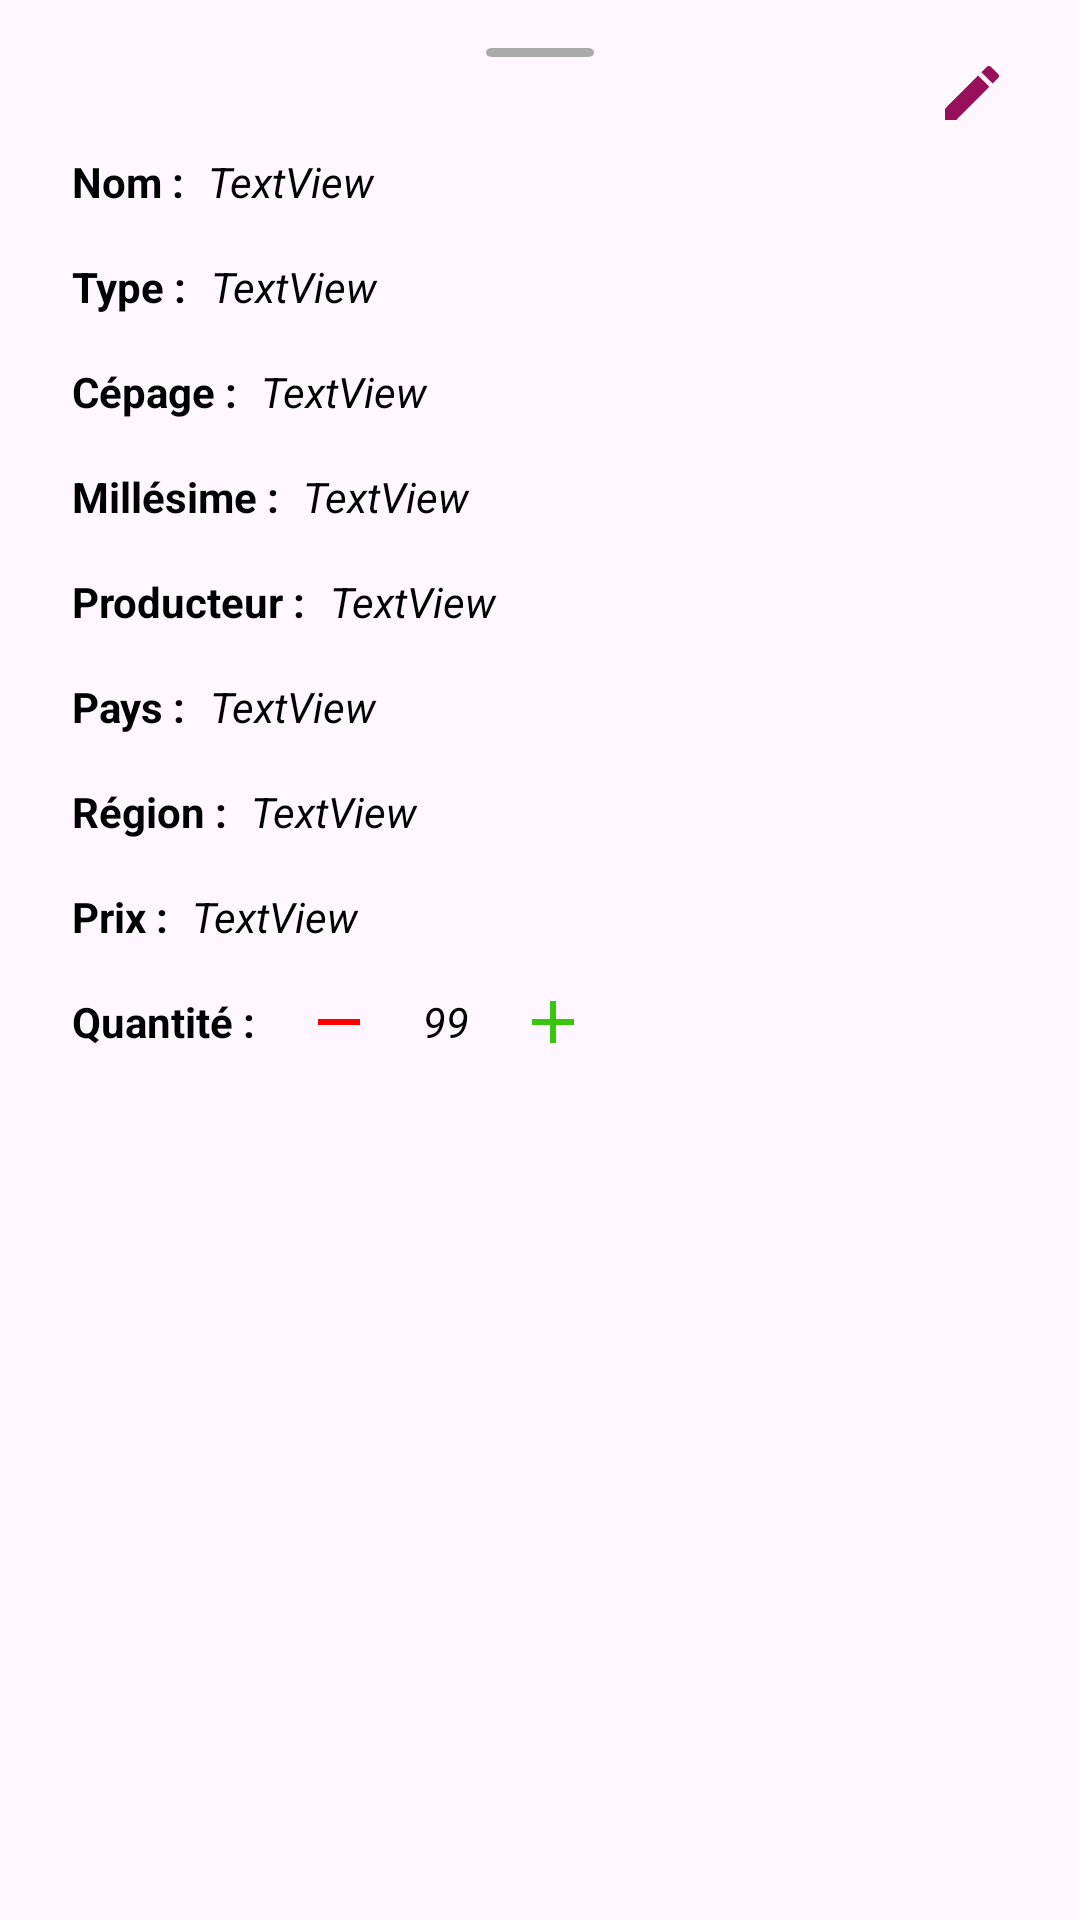

Reconstruct the res/layout file that produces this screen, plus the resources it refers to.
<!-- AndroidManifest.xml: application theme Theme.Kavavin -->
<!-- res/layout/modal_details.xml -->
<?xml version="1.0" encoding="utf-8"?>
<androidx.constraintlayout.widget.ConstraintLayout xmlns:android="http://schemas.android.com/apk/res/android"
    xmlns:app="http://schemas.android.com/apk/res-auto"
    android:layout_width="match_parent"
    android:layout_height="match_parent">

    <ImageView
        android:id="@+id/imageView"
        android:layout_width="wrap_content"
        android:layout_height="wrap_content"
        android:layout_marginTop="16dp"
        app:layout_constraintEnd_toEndOf="parent"
        app:layout_constraintStart_toStartOf="parent"
        app:layout_constraintTop_toTopOf="parent"
        app:srcCompat="@drawable/grapple" />

    <ImageButton
        android:id="@+id/editBtn"
        android:layout_width="wrap_content"
        android:layout_height="wrap_content"
        android:layout_marginEnd="24dp"
        android:background="?android:selectableItemBackgroundBorderless"
        app:layout_constraintEnd_toEndOf="parent"
        app:layout_constraintTop_toBottomOf="@+id/imageView"
        app:srcCompat="@drawable/ic_baseline_edit_24" />

    <TextView
        android:id="@+id/textView2"
        android:layout_width="wrap_content"
        android:layout_height="wrap_content"
        android:layout_marginStart="24dp"
        android:layout_marginTop="8dp"
        android:text="Nom :"
        android:textStyle="bold"
        app:layout_constraintStart_toStartOf="parent"
        app:layout_constraintTop_toBottomOf="@+id/editBtn" />

    <TextView
        android:id="@+id/name"
        android:layout_width="0dp"
        android:layout_height="wrap_content"
        android:layout_marginStart="8dp"
        android:layout_marginEnd="16dp"
        android:text="TextView"
        android:textStyle="italic"
        app:layout_constraintEnd_toEndOf="parent"
        app:layout_constraintStart_toEndOf="@+id/textView2"
        app:layout_constraintTop_toTopOf="@+id/textView2" />

    <TextView
        android:id="@+id/textView3"
        android:layout_width="wrap_content"
        android:layout_height="wrap_content"
        android:layout_marginTop="16dp"
        android:textStyle="bold"

        android:text="Type :"
        app:layout_constraintStart_toStartOf="@+id/textView2"
        app:layout_constraintTop_toBottomOf="@+id/name" />

    <TextView
        android:id="@+id/type"
        android:layout_width="0dp"
        android:layout_height="wrap_content"
        android:layout_marginStart="8dp"
        android:layout_marginEnd="16dp"
        android:text="TextView"
        android:textStyle="italic"
        app:layout_constraintEnd_toEndOf="parent"
        app:layout_constraintStart_toEndOf="@+id/textView3"
        app:layout_constraintTop_toTopOf="@+id/textView3" />

    <TextView
        android:id="@+id/textView5"
        android:layout_width="wrap_content"
        android:layout_height="wrap_content"
        android:layout_marginTop="16dp"
        android:textStyle="bold"
        android:text="Cépage :"
        app:layout_constraintStart_toStartOf="@+id/textView3"
        app:layout_constraintTop_toBottomOf="@+id/textView3" />

    <TextView
        android:id="@+id/grape"
        android:layout_width="0dp"
        android:layout_height="wrap_content"
        android:layout_marginStart="8dp"
        android:layout_marginEnd="16dp"
        android:text="TextView"
        android:textStyle="italic"
        app:layout_constraintEnd_toEndOf="parent"
        app:layout_constraintStart_toEndOf="@+id/textView5"
        app:layout_constraintTop_toTopOf="@+id/textView5" />

    <TextView
        android:id="@+id/textView7"
        android:layout_width="wrap_content"
        android:layout_height="wrap_content"
        android:layout_marginTop="16dp"
        android:textStyle="bold"
        android:text="Millésime :"
        app:layout_constraintStart_toStartOf="@+id/textView5"
        app:layout_constraintTop_toBottomOf="@+id/textView5" />

    <TextView
        android:id="@+id/year"
        android:layout_width="0dp"
        android:layout_height="wrap_content"
        android:layout_marginStart="8dp"
        android:textStyle="italic"
        android:layout_marginEnd="16dp"
        android:text="TextView"
        app:layout_constraintEnd_toEndOf="parent"
        app:layout_constraintStart_toEndOf="@+id/textView7"
        app:layout_constraintTop_toTopOf="@+id/textView7" />

    <TextView
        android:id="@+id/textView9"
        android:layout_width="0dp"
        android:layout_height="wrap_content"
        android:layout_marginTop="16dp"
        android:text="Producteur :"
        android:textStyle="bold"
        app:layout_constraintStart_toStartOf="@+id/textView7"
        app:layout_constraintTop_toBottomOf="@+id/textView7" />

    <TextView
        android:id="@+id/producer"
        android:layout_width="0dp"
        android:layout_height="wrap_content"

        android:layout_marginStart="8dp"
        android:layout_marginEnd="16dp"
        android:text="TextView"
        android:textStyle="italic"
        app:layout_constraintEnd_toEndOf="parent"
        app:layout_constraintStart_toEndOf="@+id/textView9"
        app:layout_constraintTop_toTopOf="@+id/textView9" />

    <TextView
        android:id="@+id/textView11"
        android:layout_width="wrap_content"
        android:layout_height="wrap_content"
        android:layout_marginTop="16dp"
        android:textStyle="bold"
        android:text="Pays :"
        app:layout_constraintStart_toStartOf="@+id/textView9"
        app:layout_constraintTop_toBottomOf="@+id/textView9" />

    <TextView
        android:id="@+id/country"
        android:layout_width="0dp"
        android:layout_height="wrap_content"
        android:layout_marginStart="8dp"
        android:layout_marginEnd="16dp"
        android:text="TextView"
        android:textStyle="italic"
        app:layout_constraintEnd_toEndOf="parent"
        app:layout_constraintStart_toEndOf="@+id/textView11"
        app:layout_constraintTop_toTopOf="@+id/textView11" />

    <TextView
        android:id="@+id/textView13"
        android:layout_width="wrap_content"
        android:layout_height="wrap_content"
        android:textStyle="bold"
        android:layout_marginTop="16dp"
        android:text="Région :"
        app:layout_constraintStart_toStartOf="@+id/textView11"
        app:layout_constraintTop_toBottomOf="@+id/textView11" />

    <TextView
        android:id="@+id/region"
        android:layout_width="0dp"
        android:layout_height="wrap_content"
        android:layout_marginStart="8dp"
        android:layout_marginEnd="16dp"
        android:text="TextView"
        android:textStyle="italic"
        app:layout_constraintEnd_toEndOf="parent"
        app:layout_constraintStart_toEndOf="@+id/textView13"
        app:layout_constraintTop_toTopOf="@+id/textView13" />

    <TextView
        android:id="@+id/textView15"
        android:layout_width="wrap_content"
        android:layout_height="wrap_content"
        android:layout_marginTop="16dp"
        android:text="Prix :"
        android:textStyle="bold"
        app:layout_constraintStart_toStartOf="@+id/textView13"
        app:layout_constraintTop_toBottomOf="@+id/textView13" />

    <TextView
        android:id="@+id/price"
        android:layout_width="0dp"
        android:layout_height="wrap_content"
        android:layout_marginStart="8dp"
        android:layout_marginEnd="16dp"
        android:text="TextView"
        android:textStyle="italic"
        app:layout_constraintEnd_toEndOf="parent"
        app:layout_constraintStart_toEndOf="@+id/textView15"
        app:layout_constraintTop_toTopOf="@+id/textView15" />

    <TextView
        android:id="@+id/textView17"
        android:layout_width="wrap_content"
        android:layout_height="wrap_content"
        android:layout_marginTop="16dp"
        android:text="Quantité :"
        android:textStyle="bold"
        app:layout_constraintStart_toStartOf="@+id/textView15"
        app:layout_constraintTop_toBottomOf="@+id/textView15" />

    <TextView
        android:id="@+id/quantity"
        android:layout_width="wrap_content"
        android:layout_height="wrap_content"
        android:layout_marginStart="8dp"
        android:text="99"
        android:textStyle="italic"
        app:layout_constraintBottom_toBottomOf="@+id/textView17"
        app:layout_constraintStart_toEndOf="@+id/remove"
        app:layout_constraintTop_toTopOf="@+id/textView17" />

    <ImageButton
        android:id="@+id/add"
        android:layout_width="wrap_content"
        android:layout_height="wrap_content"
        android:layout_marginStart="8dp"
        android:background="?android:selectableItemBackground"
        android:padding="8dp"
        app:layout_constraintBottom_toBottomOf="@+id/textView17"
        app:layout_constraintStart_toEndOf="@+id/quantity"
        app:layout_constraintTop_toTopOf="@+id/textView17"
        app:srcCompat="@drawable/ic_baseline_add_green_24" />

    <ImageButton
        android:id="@+id/remove"
        android:layout_width="wrap_content"
        android:layout_height="wrap_content"
        android:layout_marginStart="8dp"
        android:background="?android:selectableItemBackground"
        android:padding="8dp"
        app:layout_constraintBottom_toBottomOf="@+id/textView17"
        app:layout_constraintStart_toEndOf="@+id/textView17"
        app:layout_constraintTop_toTopOf="@+id/textView17"
        app:srcCompat="@drawable/ic_baseline_remove_24" />
</androidx.constraintlayout.widget.ConstraintLayout>
<!-- resources referenced by this layout -->
<resources>
  <!-- drawable grapple (drawable) -->
  <?xml version="1.0" encoding="utf-8"?>
  <vector xmlns:android="http://schemas.android.com/apk/res/android"
      android:width="36dp"
      android:height="3dp"
      android:viewportWidth="24"
      android:viewportHeight="3">
  
      <path
          android:fillColor="@android:color/darker_gray"
          android:pathData="M 1.5 0 L 22.5 0 Q 24 0 24 1.5 L 24 1.5 Q 24 3 22.5 3 L 1.5 3 Q 0 3 0 1.5 L 0 1.5 Q 0 0 1.5 0 Z"
          android:strokeWidth="1" />
  </vector>
  <!-- drawable ic_baseline_add_green_24 (drawable) -->
  <vector android:height="24dp"
      android:tint="#39C611"
      android:viewportHeight="24"
      android:viewportWidth="24"
      android:width="24dp"
      xmlns:android="http://schemas.android.com/apk/res/android">
      <path
          android:fillColor="@android:color/white"
          android:pathData="M19,13h-6v6h-2v-6H5v-2h6V5h2v6h6v2z" />
  </vector>
  <!-- drawable ic_baseline_edit_24 (drawable) -->
  <vector android:height="24dp"
      android:tint="#980F5A"
      android:viewportHeight="24"
      android:viewportWidth="24"
      android:width="24dp"
      xmlns:android="http://schemas.android.com/apk/res/android">
      <path
          android:fillColor="@android:color/white"
          android:pathData="M3,17.25V21h3.75L17.81,9.94l-3.75,-3.75L3,17.25zM20.71,7.04c0.39,-0.39 0.39,-1.02 0,-1.41l-2.34,-2.34c-0.39,-0.39 -1.02,-0.39 -1.41,0l-1.83,1.83 3.75,3.75 1.83,-1.83z" />
  </vector>
  <!-- drawable ic_baseline_remove_24 (drawable) -->
  <vector android:height="24dp"
      android:tint="#FF0000"
      android:viewportHeight="24"
      android:viewportWidth="24"
      android:width="24dp"
      xmlns:android="http://schemas.android.com/apk/res/android">
      <path
          android:fillColor="@android:color/white"
          android:pathData="M19,13H5v-2h14v2z" />
  </vector>
  <style name="Theme.Kavavin" parent="Base.Theme.Kavavin">
          
  
      </style>
  <style name="Base.Theme.Kavavin" parent="Theme.Material3.DayNight.NoActionBar">
          
          <item name="colorPrimary">@color/primary</item>
          <item name="colorOnPrimaryContainer">@color/black</item>
          <item name="titleTextColor">@color/white</item>
          <item name="android:textColorPrimary">@color/black</item>
          <item name="colorOnPrimary">@color/white</item>
          <item name="android:textColorSecondary">@color/white</item>
          <item name="actionMenuTextColor">@color/white</item>
          <item name="android:statusBarColor">@color/primary</item>
          <item name="colorPrimaryDark">@color/primary</item>
          <item name="colorAccent">@color/appBarBackground</item>
          <item name="android:textColor">@color/black</item>
          <item name="android:textColorHint">@android:color/black</item>
          <item name="android:editTextColor">@android:color/black</item>
  
      </style>
  <color name="primary">#980F5A</color>
  <color name="black">#FF000000</color>
  <color name="white">#FFFFFFFF</color>
  <color name="appBarBackground">#8C5774</color>
</resources>
